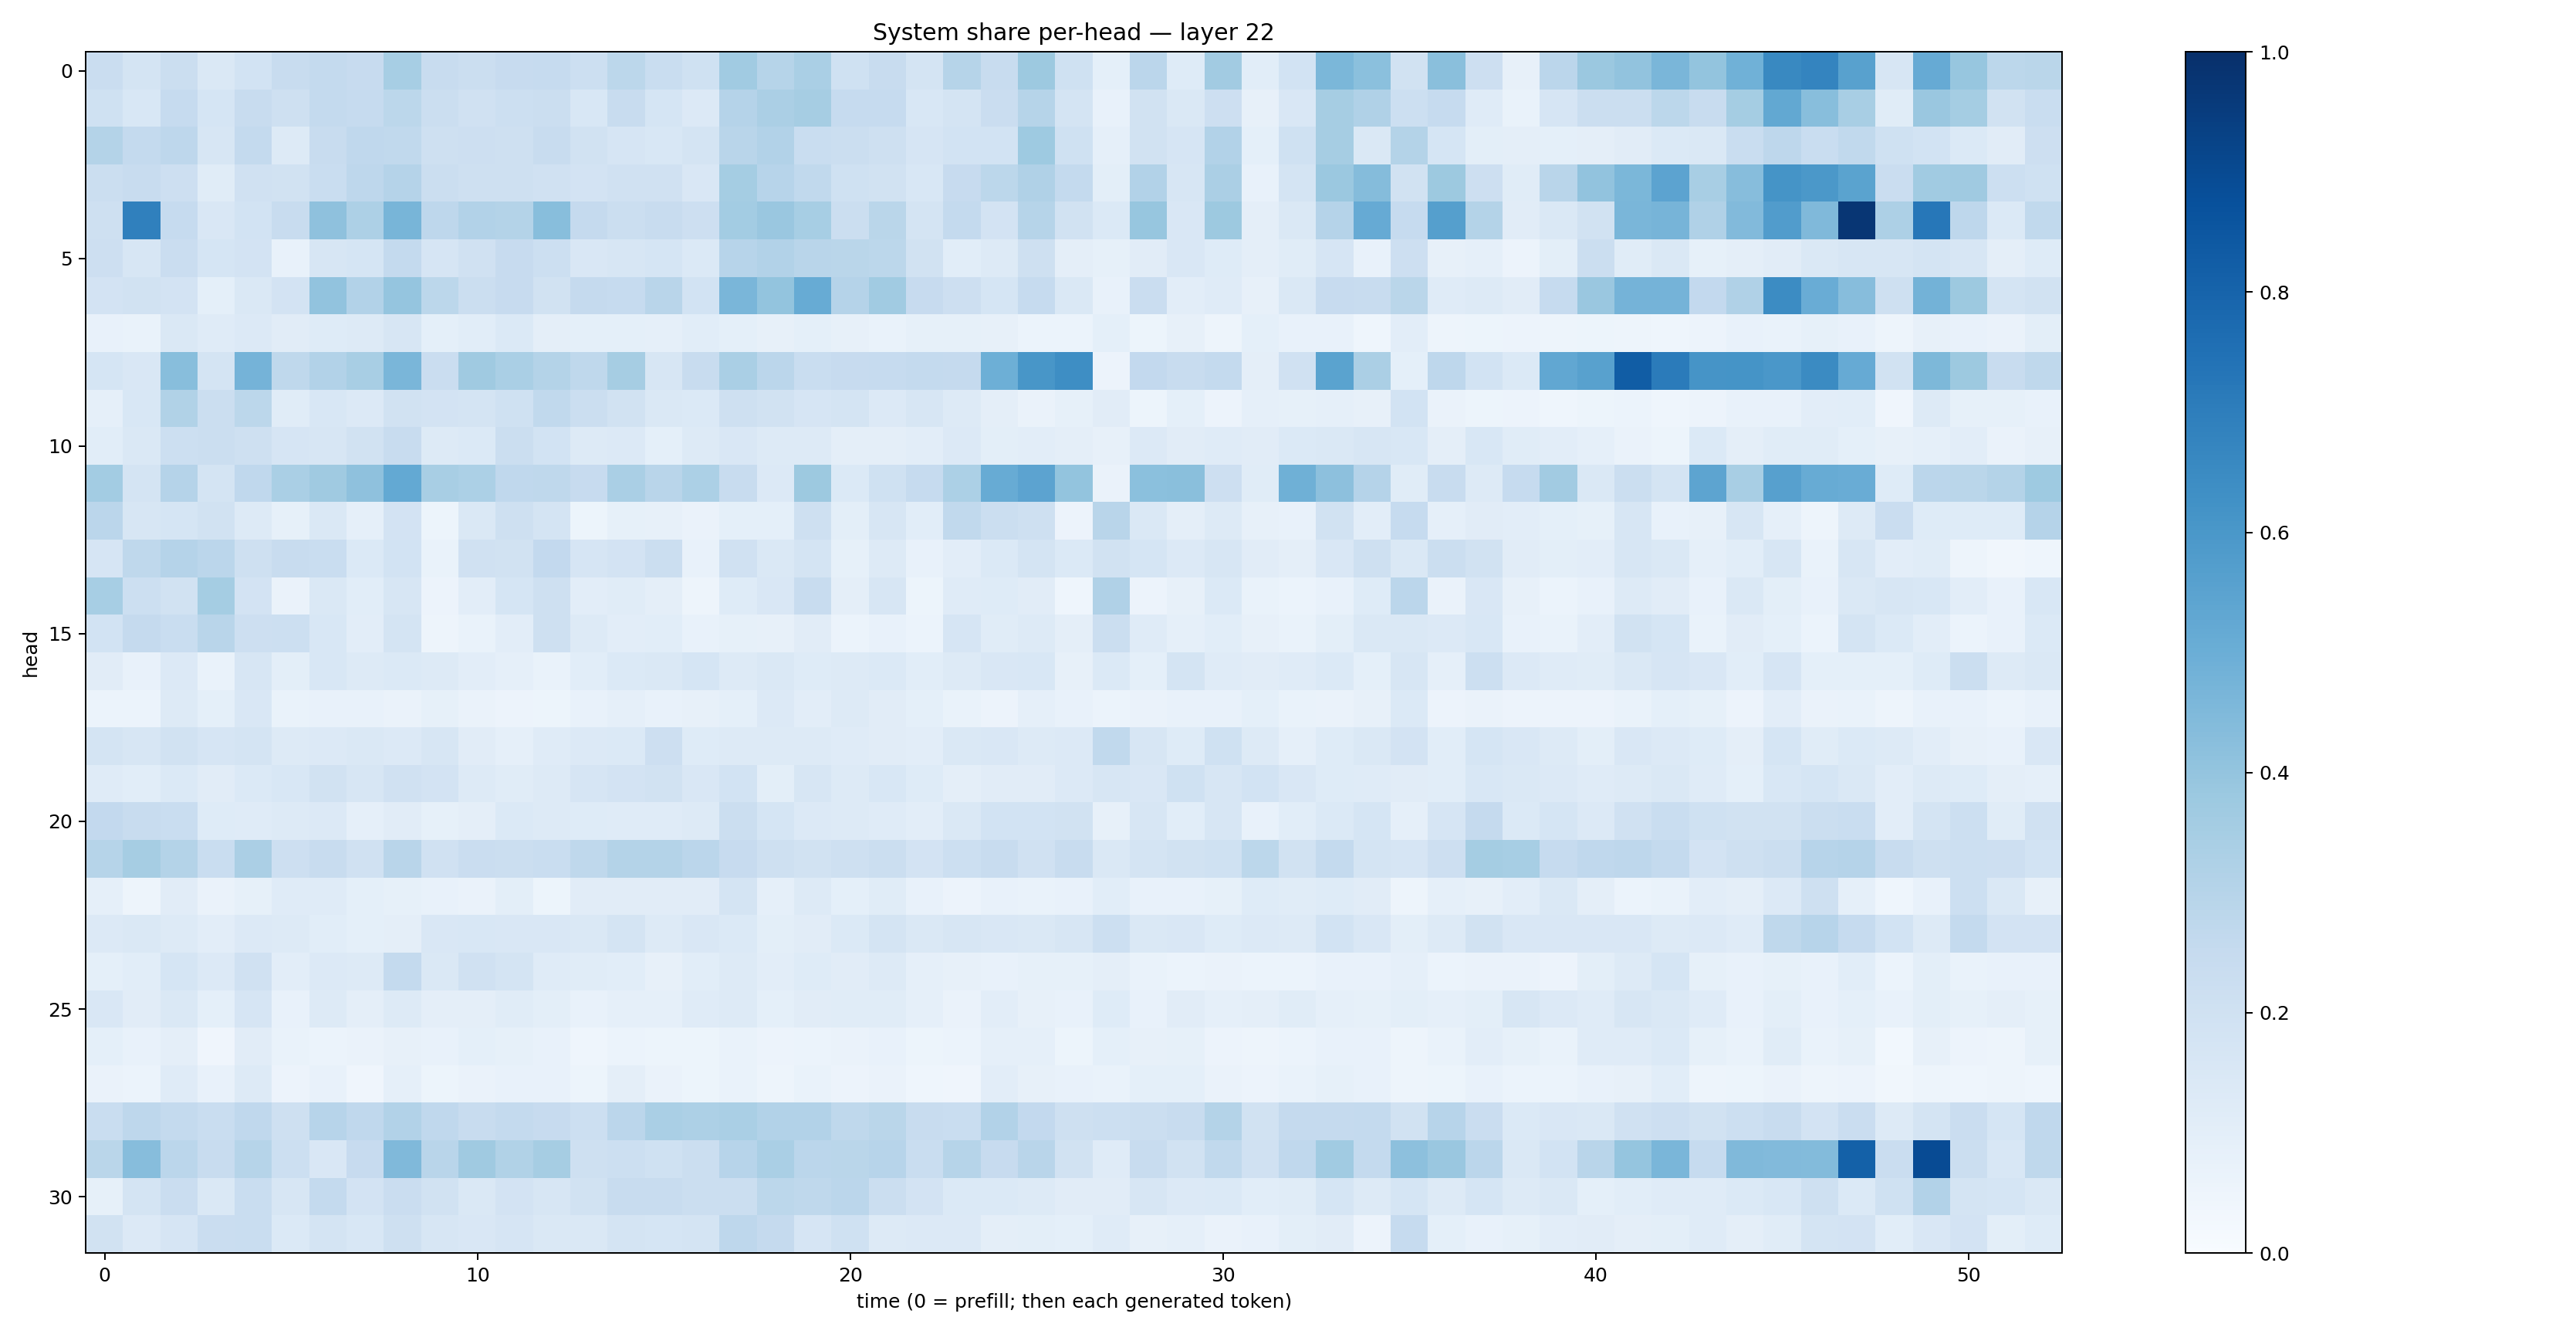

Source data for this figure (header and first rows):
0.22740275, 0.17655212, 0.22640914, 0.14446998, 0.1839925, 0.23476641, 0.25667322, 0.24345042, 0.3473338, 0.23750335, 0.22594626, 0.24544828, 0.24641863, 0.21544337, 0.27827242, 0.23371637, 0.1996117, 0.36478257, 0.29739788, 0.3387727, 0.20118228, 0.24190456, 0.17607275, 0.29781455
0.1997, 0.155, 0.2498, 0.1716, 0.2362, 0.2054, 0.2564, 0.2478, 0.2783, 0.2194, 0.1991, 0.2157, 0.2197, 0.154, 0.2382, 0.1708, 0.1335, 0.3019, 0.3338, 0.3494, 0.2471, 0.2498, 0.1536, 0.1779
0.3065, 0.2552, 0.2736, 0.1606, 0.2558, 0.1286, 0.2351, 0.2695, 0.2654, 0.2054, 0.2123, 0.2039, 0.24, 0.1939, 0.1652, 0.1551, 0.1758, 0.2897, 0.309, 0.2338, 0.2242, 0.2043, 0.1647, 0.1848
0.2189, 0.2377, 0.2144, 0.1156, 0.1963, 0.1906, 0.2318, 0.2773, 0.3013, 0.2212, 0.2091, 0.2073, 0.1981, 0.1805, 0.1975, 0.1991, 0.1505, 0.3519, 0.2931, 0.2639, 0.2031, 0.1913, 0.1537, 0.2435
0.2039, 0.6889, 0.2477, 0.151, 0.1836, 0.2376, 0.4126, 0.3249, 0.4674, 0.2761, 0.3113, 0.3067, 0.4279, 0.2526, 0.2201, 0.2409, 0.2144, 0.3579, 0.3852, 0.346, 0.2228, 0.2866, 0.1747, 0.2551
0.2125, 0.1567, 0.2266, 0.1697, 0.1834, 0.07108, 0.1589, 0.1708, 0.2548, 0.1665, 0.1976, 0.2457, 0.2178, 0.1502, 0.1574, 0.171, 0.1393, 0.2931, 0.3098, 0.2908, 0.2887, 0.2791, 0.1909, 0.1077
0.1806, 0.191, 0.1834, 0.09211, 0.1434, 0.1834, 0.4045, 0.3093, 0.3975, 0.2806, 0.2219, 0.2431, 0.1889, 0.2506, 0.2483, 0.2898, 0.1873, 0.461, 0.4005, 0.5112, 0.3032, 0.3651, 0.2425, 0.2128
0.07089, 0.07024, 0.1484, 0.1176, 0.1331, 0.1124, 0.125, 0.1281, 0.158, 0.09147, 0.1066, 0.1404, 0.09742, 0.09203, 0.09277, 0.0865, 0.1079, 0.09239, 0.08114, 0.0905, 0.07921, 0.06976, 0.08434, 0.08263
0.17, 0.1489, 0.4287, 0.1766, 0.4756, 0.2705, 0.3099, 0.3407, 0.4618, 0.2275, 0.3682, 0.3398, 0.3049, 0.2714, 0.3495, 0.1588, 0.2346, 0.3363, 0.2838, 0.2327, 0.2453, 0.2479, 0.2558, 0.2505
0.08682, 0.1561, 0.3151, 0.2195, 0.2775, 0.1151, 0.1562, 0.1366, 0.1943, 0.1827, 0.1737, 0.201, 0.263, 0.2228, 0.1901, 0.1434, 0.1393, 0.2056, 0.1875, 0.1679, 0.1781, 0.1346, 0.159, 0.1313
0.1067, 0.1459, 0.2183, 0.2244, 0.2087, 0.1653, 0.1622, 0.1946, 0.2372, 0.131, 0.14, 0.2228, 0.1868, 0.1315, 0.1353, 0.09068, 0.1263, 0.1494, 0.1257, 0.1295, 0.09554, 0.09453, 0.1054, 0.1365
0.3568, 0.1749, 0.3021, 0.1753, 0.2657, 0.3382, 0.3708, 0.4113, 0.5233, 0.3408, 0.3316, 0.2676, 0.2726, 0.245, 0.3397, 0.2927, 0.3286, 0.2365, 0.1345, 0.3776, 0.1401, 0.1998, 0.2467, 0.3285
0.282, 0.1624, 0.1693, 0.1895, 0.1291, 0.08449, 0.1431, 0.08713, 0.1808, 0.05245, 0.1407, 0.2062, 0.1769, 0.05224, 0.08493, 0.07953, 0.06514, 0.09258, 0.09037, 0.209, 0.09774, 0.1609, 0.1081, 0.2632
0.1661, 0.2705, 0.303, 0.2834, 0.2048, 0.2419, 0.2316, 0.1392, 0.184, 0.06911, 0.198, 0.1918, 0.2617, 0.1673, 0.18, 0.2221, 0.07653, 0.1987, 0.1411, 0.1737, 0.08227, 0.129, 0.07311, 0.1034
0.3474, 0.2167, 0.1888, 0.3546, 0.1825, 0.06286, 0.1424, 0.1079, 0.1638, 0.0571, 0.1024, 0.1704, 0.2058, 0.1043, 0.1142, 0.09719, 0.04796, 0.1229, 0.1507, 0.2351, 0.09726, 0.1578, 0.05435, 0.1181
0.1853, 0.2505, 0.231, 0.2892, 0.2139, 0.217, 0.1533, 0.1038, 0.1768, 0.04715, 0.06829, 0.104, 0.204, 0.1281, 0.1049, 0.1073, 0.07183, 0.08308, 0.07933, 0.1098, 0.06103, 0.0776, 0.0601, 0.1663
0.1131, 0.07467, 0.1364, 0.06914, 0.1624, 0.1004, 0.1532, 0.1318, 0.1371, 0.1264, 0.1045, 0.08898, 0.06808, 0.1081, 0.1378, 0.1427, 0.1681, 0.1322, 0.1445, 0.1238, 0.1276, 0.1387, 0.1058, 0.1322
0.06214, 0.06022, 0.1272, 0.08985, 0.1521, 0.06858, 0.07565, 0.07281, 0.06399, 0.08327, 0.06424, 0.05699, 0.05302, 0.07193, 0.08827, 0.07711, 0.08127, 0.0924, 0.1344, 0.1037, 0.1299, 0.1112, 0.09097, 0.06699
0.1797, 0.1619, 0.1881, 0.1647, 0.1748, 0.1261, 0.1357, 0.1408, 0.136, 0.16, 0.112, 0.08957, 0.1193, 0.1365, 0.1377, 0.2136, 0.1239, 0.1323, 0.1298, 0.1261, 0.1195, 0.1125, 0.1052, 0.1484
0.1176, 0.1093, 0.137, 0.1122, 0.1375, 0.1533, 0.1884, 0.1585, 0.1986, 0.1818, 0.126, 0.1133, 0.1302, 0.1658, 0.1826, 0.1951, 0.1515, 0.1865, 0.09918, 0.1635, 0.1303, 0.1558, 0.1231, 0.09607
0.2586, 0.2405, 0.2331, 0.1216, 0.1194, 0.1295, 0.1355, 0.08944, 0.1107, 0.08385, 0.09405, 0.1381, 0.1298, 0.1224, 0.1197, 0.1198, 0.1305, 0.2253, 0.1706, 0.1357, 0.1293, 0.119, 0.1029, 0.1476
0.2976, 0.3498, 0.3068, 0.2315, 0.3348, 0.2127, 0.237, 0.1978, 0.2928, 0.1987, 0.23, 0.2261, 0.2316, 0.2725, 0.3077, 0.3067, 0.2839, 0.2459, 0.2032, 0.194, 0.2047, 0.2215, 0.1809, 0.2165
0.08808, 0.04847, 0.1124, 0.06307, 0.08361, 0.1183, 0.1196, 0.09236, 0.08227, 0.07592, 0.06557, 0.1012, 0.05105, 0.1132, 0.1115, 0.1096, 0.1099, 0.1795, 0.08635, 0.1267, 0.09263, 0.116, 0.07467, 0.05594
0.1347, 0.1461, 0.1317, 0.1027, 0.135, 0.1266, 0.109, 0.09169, 0.09584, 0.1516, 0.156, 0.1504, 0.1502, 0.1482, 0.179, 0.1267, 0.1494, 0.1378, 0.09791, 0.1123, 0.139, 0.1781, 0.1484, 0.1575
0.08985, 0.1056, 0.17, 0.1363, 0.1957, 0.1017, 0.1337, 0.1261, 0.2541, 0.1447, 0.1987, 0.1753, 0.1186, 0.1158, 0.1071, 0.08087, 0.1079, 0.1265, 0.1041, 0.1222, 0.1096, 0.1275, 0.08949, 0.08065
0.1516, 0.1118, 0.1418, 0.0906, 0.1669, 0.0748, 0.128, 0.09414, 0.1312, 0.09547, 0.09709, 0.117, 0.1015, 0.0755, 0.08965, 0.08848, 0.1172, 0.1286, 0.0927, 0.1104, 0.1165, 0.1168, 0.08629, 0.06481
0.09285, 0.07326, 0.09744, 0.04083, 0.1105, 0.06706, 0.06128, 0.06307, 0.07841, 0.07445, 0.09264, 0.08561, 0.07203, 0.04519, 0.05877, 0.05407, 0.05447, 0.06773, 0.05743, 0.06195, 0.06285, 0.0724, 0.05197, 0.06119
0.0635, 0.06144, 0.1181, 0.07063, 0.1303, 0.05805, 0.07165, 0.04229, 0.08606, 0.05233, 0.06267, 0.07353, 0.07254, 0.05394, 0.09521, 0.06264, 0.05122, 0.06739, 0.05043, 0.07018, 0.05663, 0.06503, 0.04612, 0.04251
0.2319, 0.2768, 0.2557, 0.2307, 0.2691, 0.207, 0.2938, 0.2658, 0.3086, 0.2667, 0.236, 0.2566, 0.2454, 0.2165, 0.2823, 0.3359, 0.326, 0.3364, 0.3096, 0.3122, 0.2714, 0.2873, 0.2387, 0.2316
0.287, 0.4325, 0.2827, 0.2419, 0.2991, 0.2187, 0.1485, 0.246, 0.4454, 0.2924, 0.3682, 0.316, 0.3493, 0.2105, 0.2186, 0.2009, 0.2197, 0.2968, 0.3373, 0.2816, 0.2869, 0.2955, 0.231, 0.2984
0.08508, 0.1753, 0.2295, 0.1468, 0.2339, 0.16, 0.2553, 0.1828, 0.2295, 0.1875, 0.1443, 0.1809, 0.1592, 0.1926, 0.239, 0.2413, 0.2192, 0.2256, 0.2789, 0.271, 0.283, 0.2261, 0.1798, 0.1382
0.1937, 0.1352, 0.1655, 0.2301, 0.2306, 0.1367, 0.1777, 0.1525, 0.2049, 0.1577, 0.1493, 0.1663, 0.1462, 0.1459, 0.1776, 0.1707, 0.1744, 0.2761, 0.2528, 0.1651, 0.1995, 0.1291, 0.1354, 0.1337
